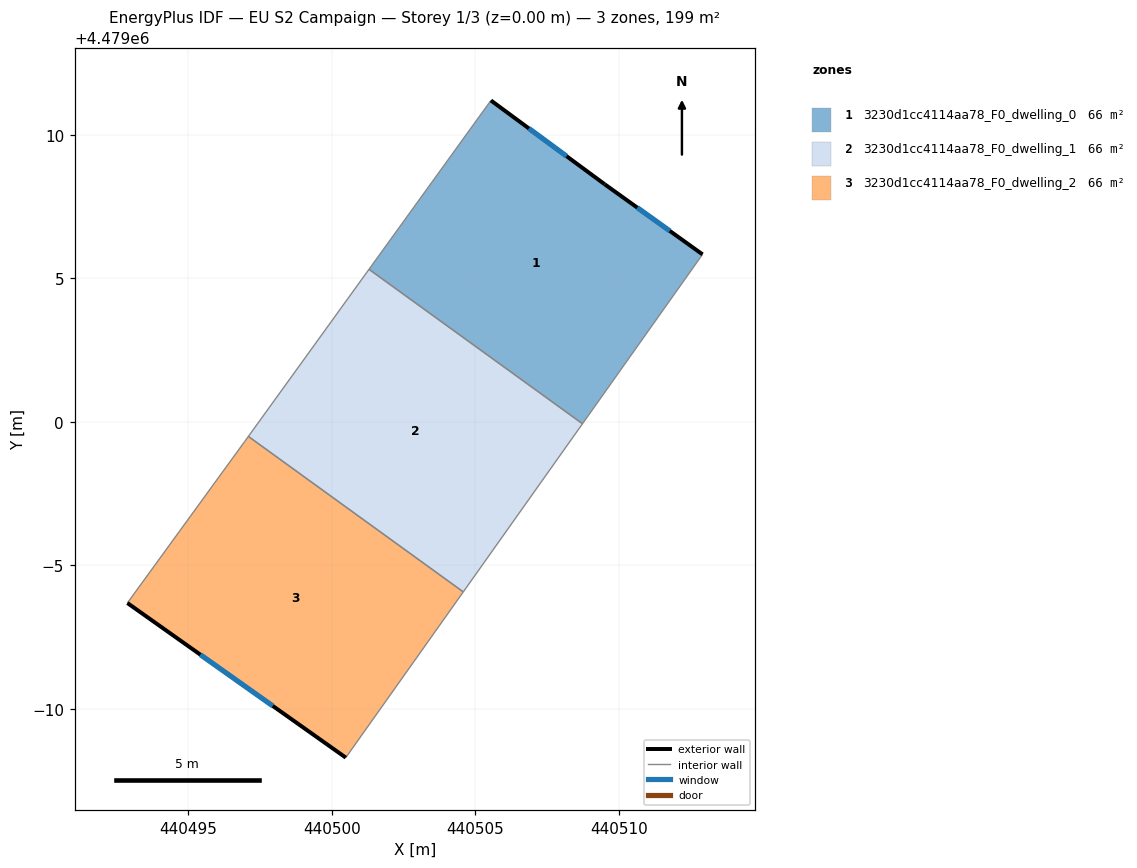
=== STOREY PLAN SPEC (per zone: floor XY polygon, exterior-wall plan segments, windows/doors) ===
zone 1: 3230d1cc4114aa78_F0_dwelling_0  (66.2 m²)
  floor: (440508.73, 4478999.93) (440512.92, 4479005.83) (440509.50, 4479008.28) (440505.54, 4479011.20) (440501.29, 4479005.32)
  exterior wall: (440505.54, 4479011.20) – (440509.50, 4479008.28)  [4.9 m]
    window: (440506.87, 4479010.22) – (440508.18, 4479009.26)  [1.6 m²]
  exterior wall: (440509.50, 4479008.28) – (440512.92, 4479005.83)  [4.2 m]
    window: (440510.64, 4479007.46) – (440511.78, 4479006.65)  [1.4 m²]
  interior walls: 3
zone 2: 3230d1cc4114aa78_F0_dwelling_1  (66.2 m²)
  floor: (440504.58, 4478994.07) (440508.73, 4478999.93) (440501.29, 4479005.32) (440497.09, 4478999.49)
  interior walls: 4
zone 3: 3230d1cc4114aa78_F0_dwelling_2  (66.2 m²)
  floor: (440500.48, 4478988.29) (440504.58, 4478994.07) (440497.09, 4478999.49) (440496.96, 4478999.31) (440492.87, 4478993.68)
  exterior wall: (440500.48, 4478988.29) – (440492.87, 4478993.68)  [9.3 m]
    window: (440497.94, 4478990.10) – (440495.41, 4478991.88)  [3.1 m²]
  interior walls: 4

=== DERIVED (storey summary) ===
Building: EU S2 Campaign
Storey: 1 of 3  (floor level z = 0.00 m)
Storey gross floor area: 198.6 m²
Zones on this storey: 3
  - 3230d1cc4114aa78_F0_dwelling_0: floor 66.2 m²; exterior wall 9.1 m (27.4 m²); 2 window(s) 3.0 m²; WWR 11.0%
  - 3230d1cc4114aa78_F0_dwelling_1: floor 66.2 m²
  - 3230d1cc4114aa78_F0_dwelling_2: floor 66.2 m²; exterior wall 9.3 m (28.0 m²); 1 window(s) 3.1 m²; WWR 11.0%
Zone adjacency (shared interzone walls):
  - 3230d1cc4114aa78_F0_dwelling_0 ↔ 3230d1cc4114aa78_F0_dwelling_1
  - 3230d1cc4114aa78_F0_dwelling_1 ↔ 3230d1cc4114aa78_F0_dwelling_2